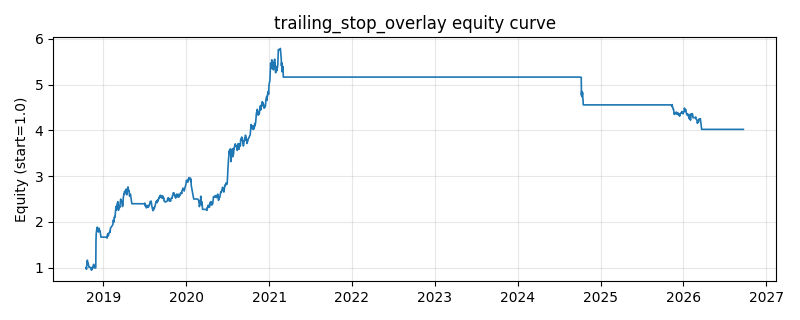

Values plotted in this chart, from the file beside it:
date, equity
2018-10-16, 0.999
2018-10-17, 1.008
2018-10-18, 0.9639
2018-10-19, 1.031
2018-10-22, 1.163
2018-10-23, 1.098
2018-10-24, 1.096
2018-10-25, 1.102
2018-10-26, 1.077
2018-10-29, 1.01
2018-10-30, 1.01
2018-10-31, 1.01
2018-11-01, 1.01
2018-11-02, 1.009
2018-11-05, 0.9951
2018-11-06, 0.9881
2018-11-07, 0.9751
2018-11-08, 0.9785
2018-11-09, 0.9439
2018-11-12, 0.9698
2018-11-13, 1.015
2018-11-14, 0.9827
2018-11-15, 1.012
2018-11-16, 1.027
2018-11-19, 1.072
2018-11-20, 1.019
2018-11-21, 1.039
2018-11-22, 1.029
2018-11-23, 0.9952
2018-11-26, 0.9959
2018-11-27, 0.9911
2018-11-28, 0.9981
2018-11-29, 1.606
2018-11-30, 1.743
2018-12-03, 1.861
2018-12-04, 1.867
2018-12-05, 1.885
2018-12-06, 1.806
2018-12-07, 1.809
2018-12-10, 1.778
2018-12-11, 1.788
2018-12-12, 1.803
2018-12-13, 1.863
2018-12-14, 1.816
2018-12-17, 1.804
2018-12-18, 1.775
2018-12-19, 1.726
2018-12-20, 1.709
2018-12-21, 1.667
2018-12-24, 1.667
2018-12-25, 1.667
2018-12-26, 1.667
2018-12-27, 1.667
2018-12-28, 1.667
2019-01-02, 1.667
2019-01-03, 1.667
2019-01-04, 1.667
2019-01-07, 1.667
2019-01-08, 1.667
2019-01-09, 1.667
... 1,870 more rows
